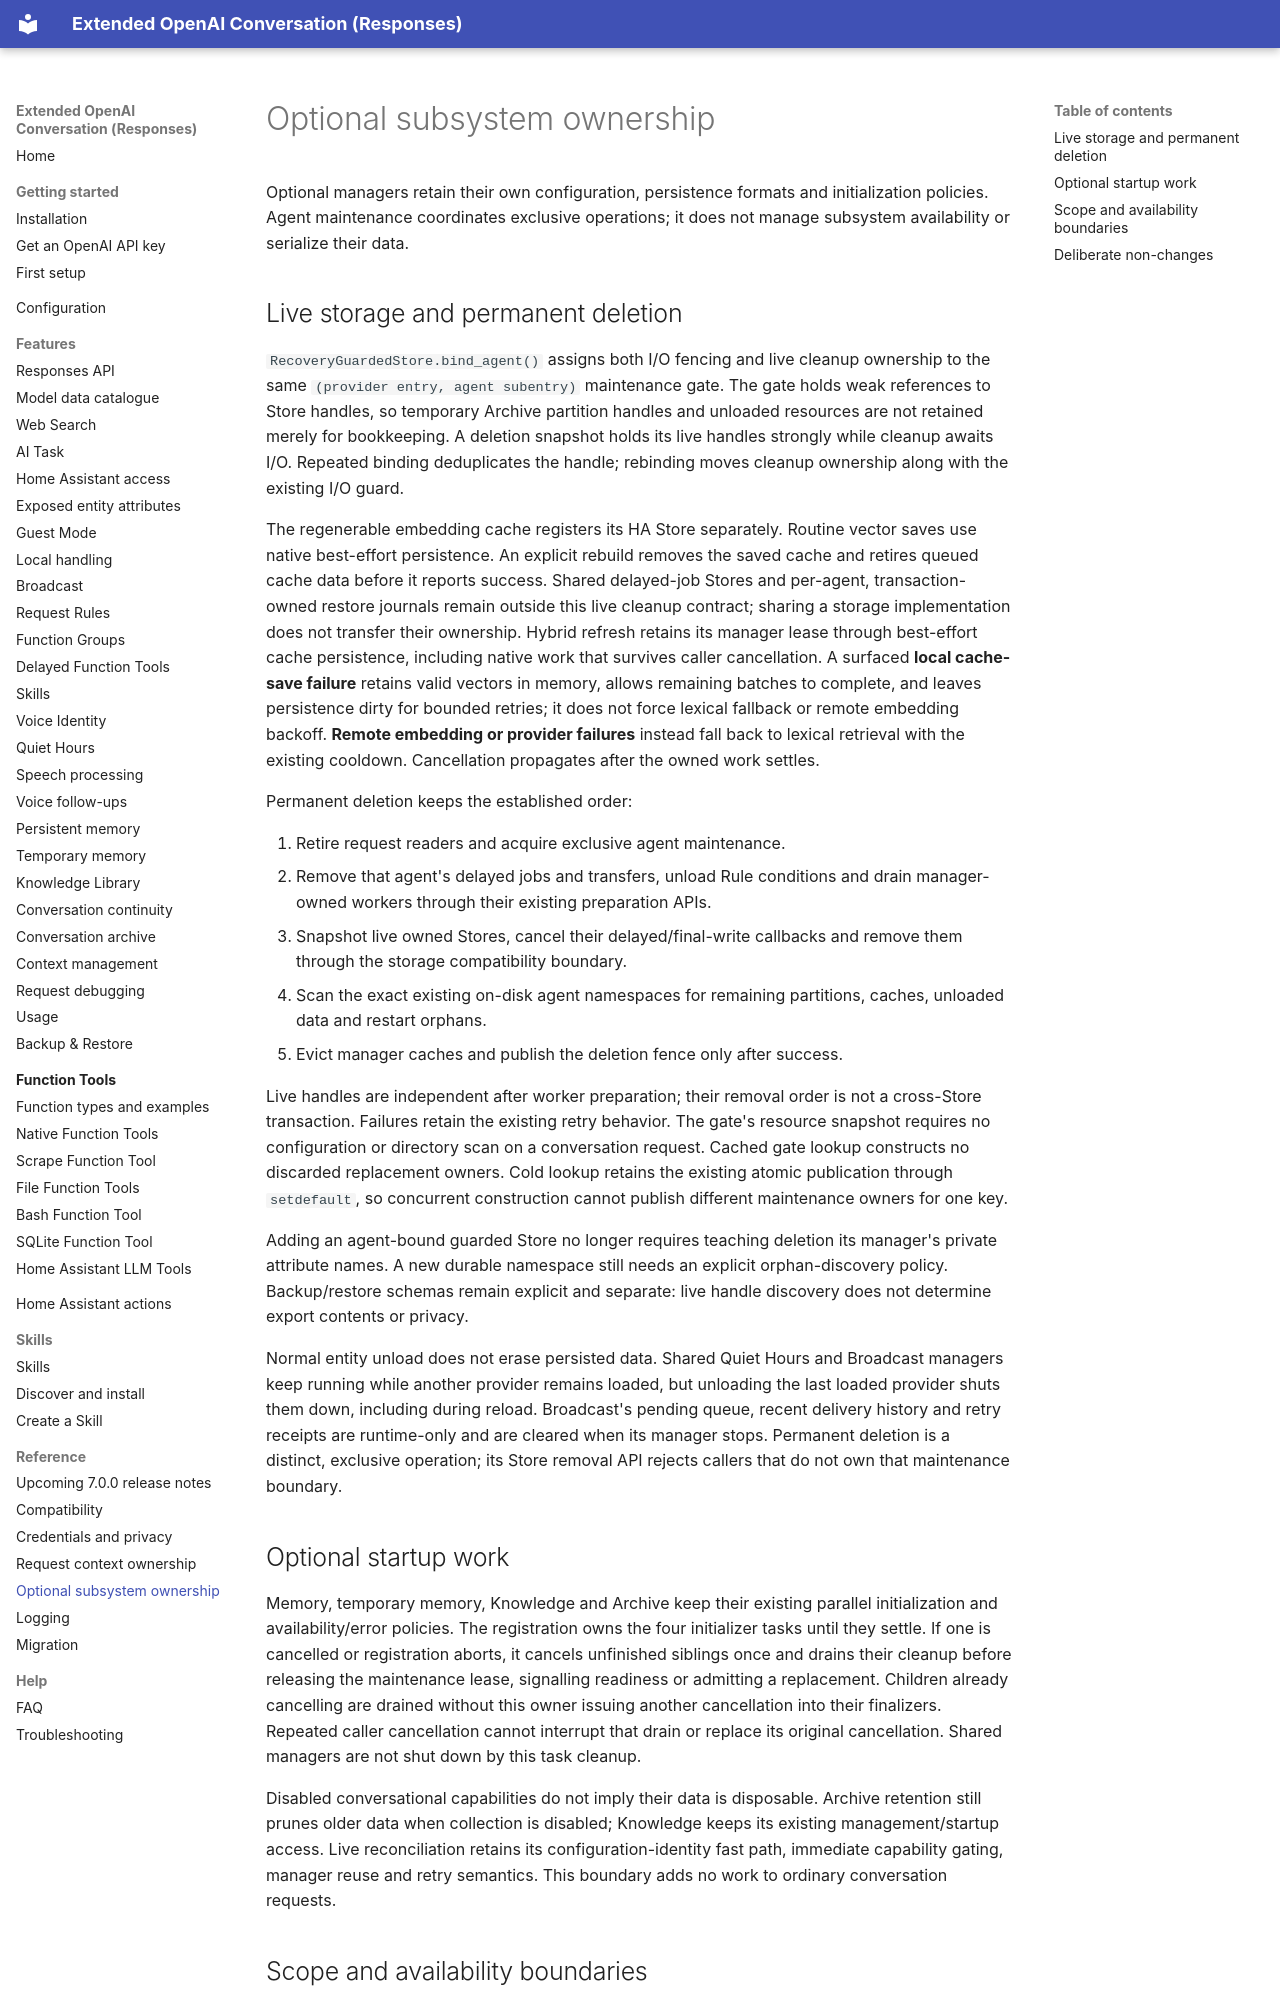

repository: conorod1992/extended_openai_conversation · page: development/optional-subsystem-ownership/index.html · generator: mkdocs

# Optional subsystem ownership

Optional managers retain their own configuration, persistence formats and
initialization policies. Agent maintenance coordinates exclusive operations;
it does not manage subsystem availability or serialize their data.

## Live storage and permanent deletion

`RecoveryGuardedStore.bind_agent()` assigns both I/O fencing and live cleanup
ownership to the same `(provider entry, agent subentry)` maintenance gate.
The gate holds weak references to Store handles, so temporary Archive partition
handles and unloaded resources are not retained merely for bookkeeping. A
deletion snapshot holds its live handles strongly while cleanup awaits I/O.
Repeated binding deduplicates the handle; rebinding moves cleanup ownership
along with the existing I/O guard.

The regenerable embedding cache registers its HA Store separately. Routine
vector saves use native best-effort persistence. An explicit rebuild removes the
saved cache and retires queued cache data before it reports success. Shared
delayed-job Stores and per-agent, transaction-owned restore journals remain outside this live cleanup
contract; sharing a storage implementation does not transfer their ownership.
Hybrid refresh retains its manager lease through best-effort cache persistence,
including native work that survives caller cancellation. A surfaced **local
cache-save failure** retains valid vectors in memory, allows remaining batches
to complete, and leaves persistence dirty for bounded retries; it does not
force lexical fallback or remote embedding backoff. **Remote embedding or
provider failures** instead fall back to lexical retrieval with the existing
cooldown. Cancellation propagates after the owned work settles.

Permanent deletion keeps the established order:

1. Retire request readers and acquire exclusive agent maintenance.
2. Remove that agent's delayed jobs and transfers, unload Rule conditions and
   drain manager-owned workers through their existing preparation APIs.
3. Snapshot live owned Stores, cancel their delayed/final-write callbacks and
   remove them through the storage compatibility boundary.
4. Scan the exact existing on-disk agent namespaces for remaining partitions,
   caches, unloaded data and restart orphans.
5. Evict manager caches and publish the deletion fence only after success.

Live handles are independent after worker preparation; their removal order is
not a cross-Store transaction. Failures retain the existing retry behavior.
The gate's resource snapshot requires no configuration or directory scan on a
conversation request. Cached gate lookup constructs no discarded replacement
owners.
Cold lookup retains the existing atomic publication through `setdefault`, so
concurrent construction cannot publish different maintenance owners for one key.

Adding an agent-bound guarded Store no longer requires teaching deletion its
manager's private attribute names. A new durable namespace still needs an
explicit orphan-discovery policy. Backup/restore schemas remain explicit and
separate: live handle discovery does not determine export contents or privacy.

Normal entity unload does not erase persisted data. Shared Quiet Hours and
Broadcast managers keep running while another provider remains loaded, but
unloading the last loaded provider shuts them down, including during reload.
Broadcast's pending queue, recent delivery history and retry receipts are
runtime-only and are cleared when its manager stops. Permanent deletion
is a distinct, exclusive operation; its Store removal API rejects callers that
do not own that maintenance boundary.
